The GitHub repository HitikaGhanani/Lumbar-Spine-Analysis contains a labelled image folder "LumbarSpinalStenosis" with 3 categories: herniated disc, no stenosis, thecal sac. Examples follow, each with its label.

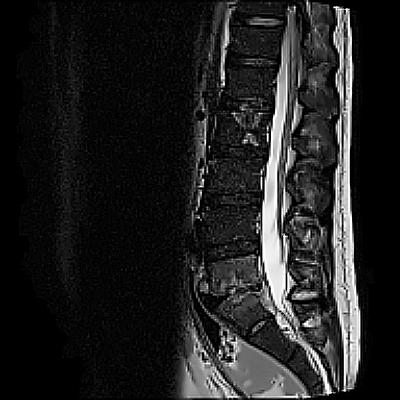
Label: thecal sac

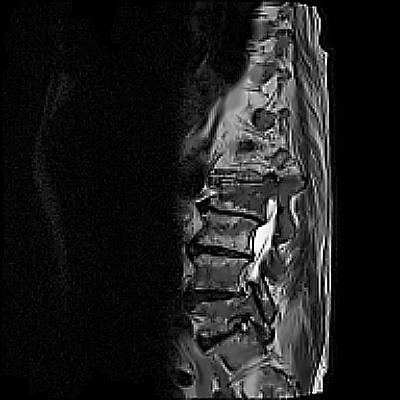
Label: no stenosis

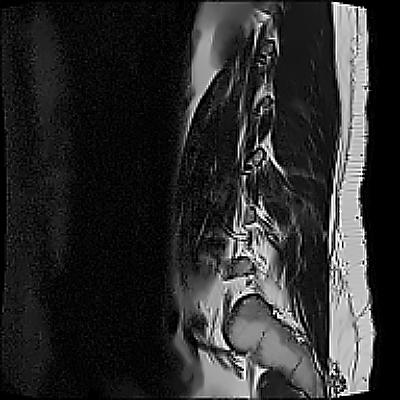
Label: thecal sac

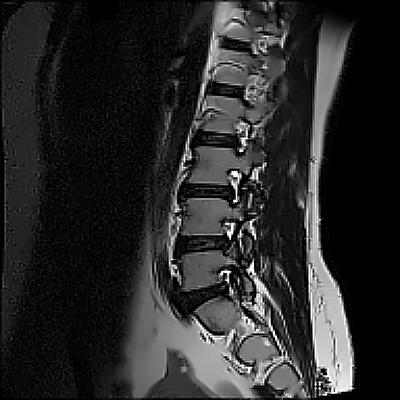
Label: no stenosis

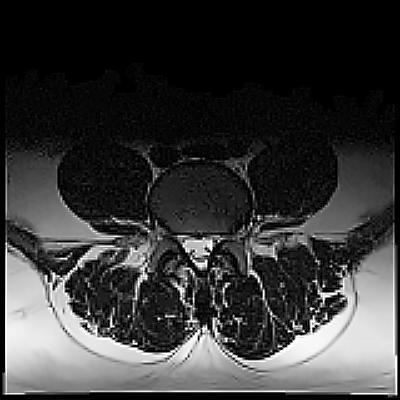
Label: herniated disc

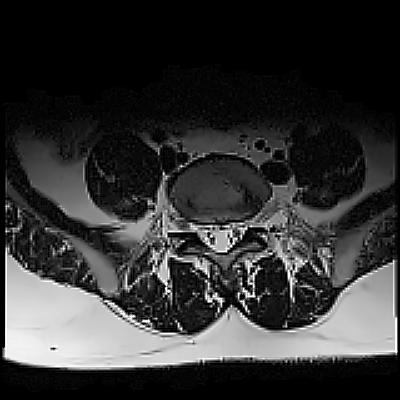
Label: herniated disc
